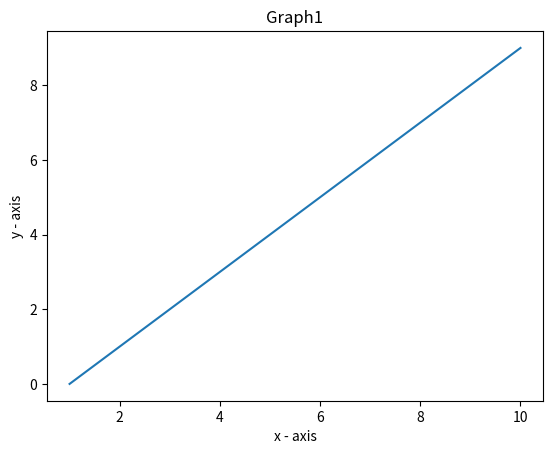

This figure's Python source:
import matplotlib.pyplot as plt

x = [1, 2, 3, 4, 5, 6, 7, 8, 9, 10]
y = [0, 1, 2, 3, 4, 5, 6, 7, 8, 9]

plt.plot(x, y)
plt.xlabel('x - axis')
plt.ylabel('y - axis')
plt.title('Graph1')

plt.show()